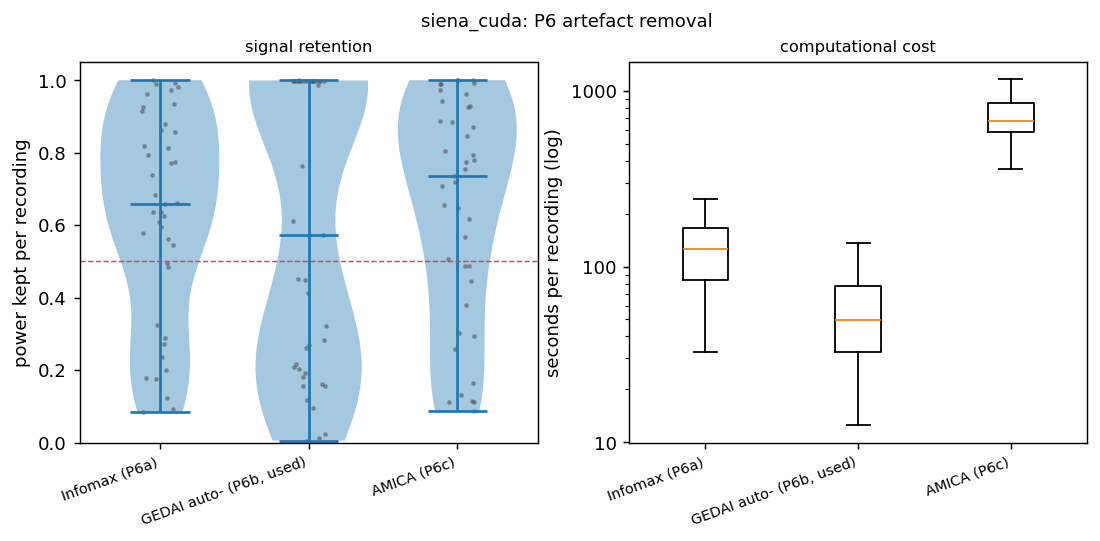

Source data for this figure (header and first rows):
pipeline, method, recordings, power_kept_median, q25, q75, min, share_below_0.5, share_below_0.9, components_removed_mean, share_none_removed
P6a, Infomax (P6a), 41, 0.6583, 0.4842, 0.8635, 0.08499, 0.2927, 0.7805, 2.049, 0.02439
P6b, GEDAI auto- (P6b, used), 41, 0.573, 0.2037, 0.9988, 0.005484, 0.4878, 0.561, , 
P6c, AMICA (P6c), 41, 0.7354, 0.4453, 0.926, 0.0862, 0.3171, 0.7317, 1.732, 0.07317
